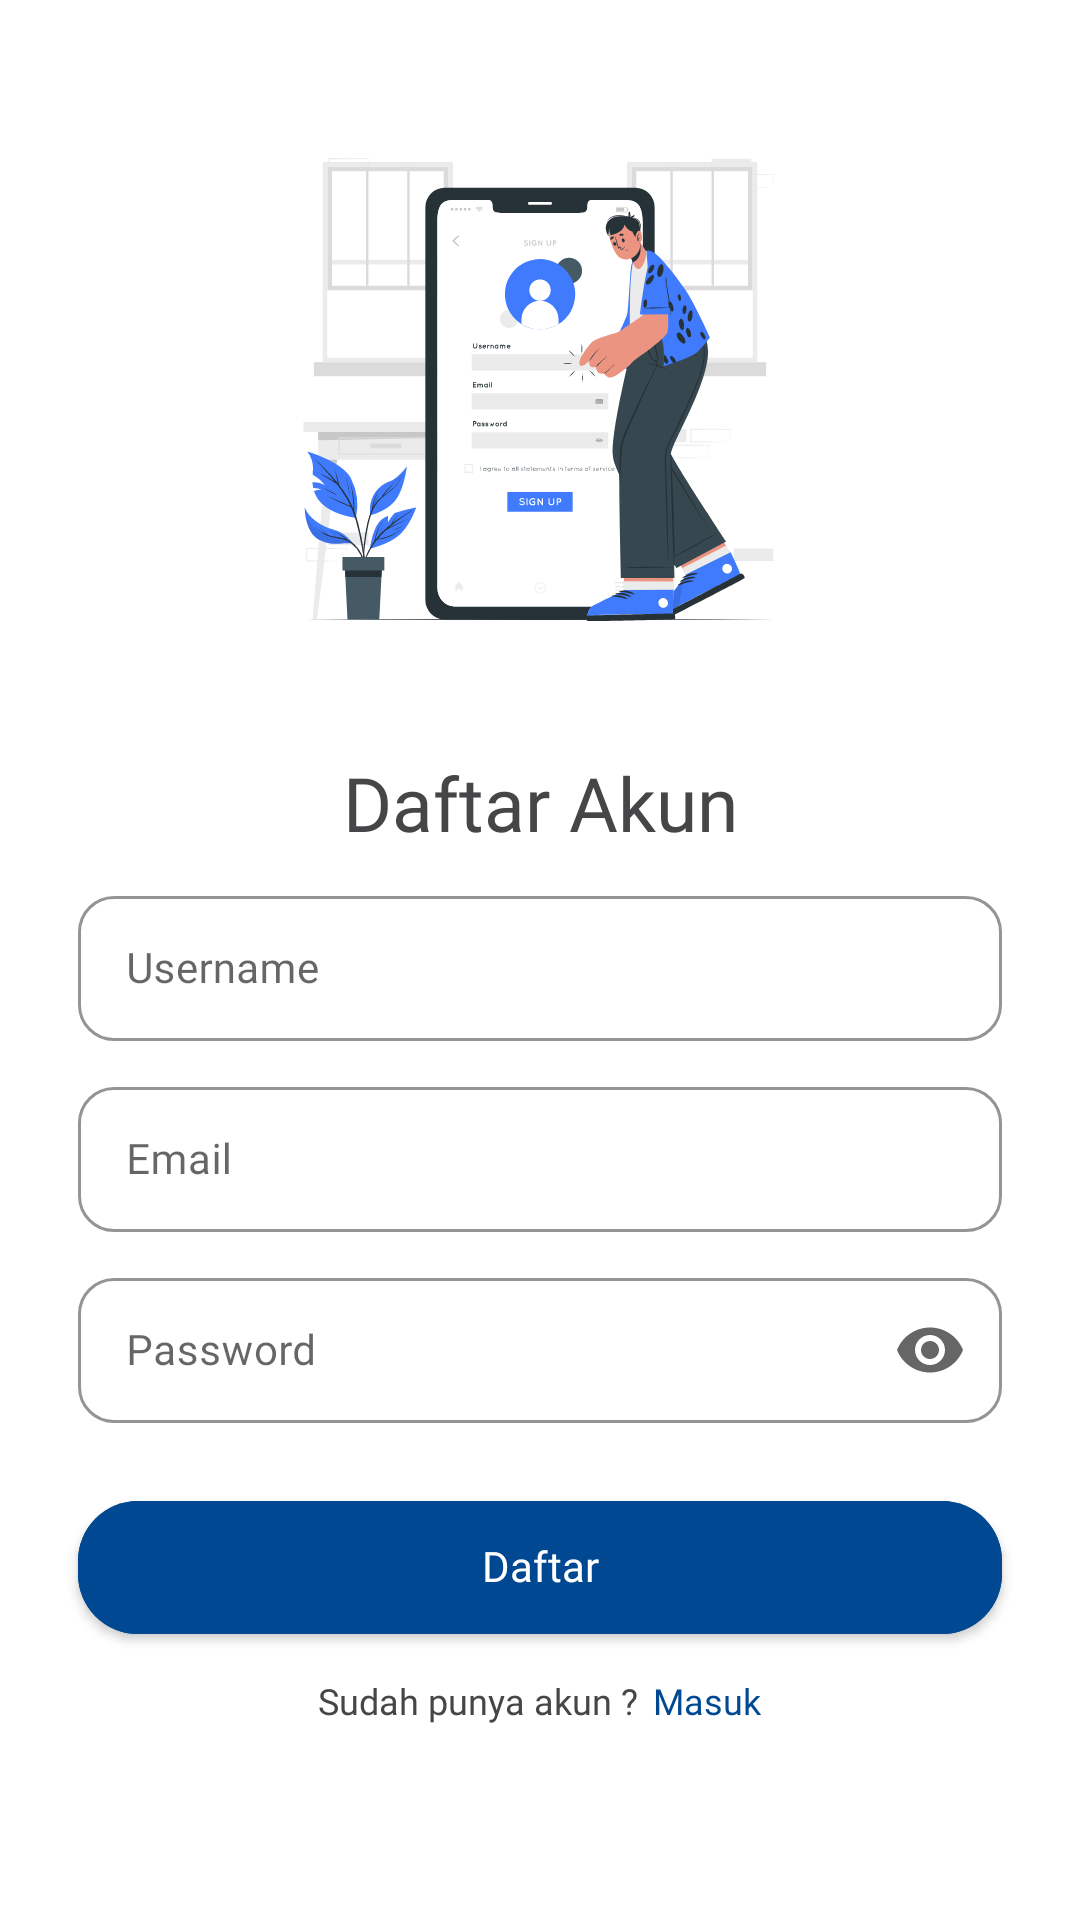

The Android layout XML behind this screen, and the referenced resources:
<!-- AndroidManifest.xml: application theme Theme.Fiazenify -->
<!-- res/layout/fragment_register.xml -->
<?xml version="1.0" encoding="utf-8"?>
<androidx.constraintlayout.widget.ConstraintLayout xmlns:android="http://schemas.android.com/apk/res/android"
    xmlns:app="http://schemas.android.com/apk/res-auto"
    xmlns:tools="http://schemas.android.com/tools"
    android:layout_width="match_parent"
    android:layout_height="match_parent"
    android:padding="16dp"
    tools:context=".ui.main.profile.ProfileFragment">


    <com.google.android.material.imageview.ShapeableImageView
        android:id="@+id/img_register"
        android:layout_width="0dp"
        android:layout_height="0dp"
        android:layout_margin="20dp"
        android:src="@drawable/register_pict"
        app:layout_constraintBottom_toTopOf="@id/tv_register_title"
        app:layout_constraintEnd_toEndOf="parent"
        app:layout_constraintStart_toStartOf="parent"
        app:layout_constraintTop_toTopOf="parent" />

    <com.google.android.material.textview.MaterialTextView
        android:id="@+id/tv_register_title"
        style="@style/Text.Primary.Bold"
        android:layout_width="0dp"
        android:layout_height="wrap_content"
        android:layout_marginVertical="10dp"
        android:text="Daftar Akun"
        android:textAlignment="center"
        android:textSize="25sp"
        app:layout_constraintBottom_toTopOf="@id/etl_username"
        app:layout_constraintEnd_toEndOf="parent"
        app:layout_constraintStart_toStartOf="parent"
        app:layout_constraintTop_toBottomOf="@id/img_register" />

    <com.google.android.material.textfield.TextInputLayout
        android:id="@+id/etl_username"
        style="@style/Widget.MaterialComponents.TextInputLayout.OutlinedBox"
        android:layout_width="0dp"
        android:layout_height="wrap_content"
        android:layout_marginHorizontal="10dp"
        android:hint="Username"
        app:boxCornerRadiusBottomEnd="12dp"
        app:boxCornerRadiusBottomStart="12dp"
        app:boxCornerRadiusTopEnd="12dp"
        app:boxCornerRadiusTopStart="12dp"
        app:boxStrokeColor="@color/blue_dark"
        app:boxStrokeWidthFocused="1dp"
        app:helperTextTextColor="@color/red"
        app:layout_constraintBottom_toBottomOf="parent"
        app:layout_constraintEnd_toEndOf="parent"
        app:layout_constraintStart_toStartOf="parent"
        app:layout_constraintTop_toTopOf="parent">

        <com.google.android.material.textfield.TextInputEditText
            android:id="@+id/et_username"
            style="@style/Text.Primary.14"
            android:layout_width="match_parent"
            android:layout_height="wrap_content"
            android:imeOptions="actionNext"
            android:inputType="text"
            android:maxLines="1"
            android:padding="16dp"
            android:textSize="14sp" />

    </com.google.android.material.textfield.TextInputLayout>


    <com.google.android.material.textfield.TextInputLayout
        android:id="@+id/etl_email"
        style="@style/Widget.MaterialComponents.TextInputLayout.OutlinedBox"
        android:layout_width="0dp"
        android:layout_height="wrap_content"
        android:layout_marginHorizontal="10dp"
        android:layout_marginTop="10dp"
        android:hint="Email"
        app:boxCornerRadiusBottomEnd="12dp"
        app:boxCornerRadiusBottomStart="12dp"
        app:boxCornerRadiusTopEnd="12dp"
        app:boxCornerRadiusTopStart="12dp"
        app:boxStrokeColor="@color/blue_dark"
        app:boxStrokeWidthFocused="1dp"
        app:helperTextTextColor="@color/red"
        app:layout_constraintEnd_toEndOf="parent"
        app:layout_constraintStart_toStartOf="parent"
        app:layout_constraintTop_toBottomOf="@id/etl_username">

        <com.google.android.material.textfield.TextInputEditText
            android:id="@+id/et_email"
            style="@style/Text.Primary.14"
            android:layout_width="match_parent"
            android:layout_height="wrap_content"
            android:imeOptions="actionNext"
            android:inputType="textEmailAddress"
            android:maxLines="1"
            android:padding="16dp"
            android:textSize="14sp" />

    </com.google.android.material.textfield.TextInputLayout>

    <com.google.android.material.textfield.TextInputLayout
        android:id="@+id/etl_password"
        style="@style/Widget.MaterialComponents.TextInputLayout.OutlinedBox"
        android:layout_width="0dp"
        android:layout_height="wrap_content"
        android:layout_marginHorizontal="10dp"
        android:layout_marginTop="10dp"
        android:hint="Password"
        app:boxCornerRadiusBottomEnd="12dp"
        app:boxCornerRadiusBottomStart="12dp"
        app:boxCornerRadiusTopEnd="12dp"
        app:boxCornerRadiusTopStart="12dp"
        app:boxStrokeColor="@color/blue_dark"
        app:boxStrokeWidthFocused="1dp"
        app:endIconMode="password_toggle"
        app:helperTextTextColor="@color/red"
        app:layout_constraintEnd_toEndOf="parent"
        app:layout_constraintStart_toStartOf="parent"
        app:layout_constraintTop_toBottomOf="@id/etl_email">

        <com.google.android.material.textfield.TextInputEditText
            android:id="@+id/et_password"
            style="@style/Text.Primary.14"
            android:layout_width="match_parent"
            android:layout_height="wrap_content"
            android:imeOptions="actionNext"
            android:inputType="textPassword"
            android:maxLines="1"
            android:padding="16dp" />

    </com.google.android.material.textfield.TextInputLayout>

    <com.google.android.material.textview.MaterialTextView
        android:id="@+id/tv_alert"
        style="@style/Text.Primary.Bold.12"
        android:layout_width="0dp"
        android:layout_height="wrap_content"
        android:layout_margin="10dp"
        android:textAlignment="center"
        android:textColor="@color/red"
        android:visibility="gone"
        app:layout_constraintBottom_toTopOf="@id/btn_register"
        app:layout_constraintEnd_toEndOf="parent"
        app:layout_constraintStart_toStartOf="parent"
        app:layout_constraintTop_toBottomOf="@id/etl_password"
        tools:text="Email atau password salah" />

    <com.google.android.material.button.MaterialButton
        android:id="@+id/btn_register"
        style="@style/Text.White.Bold.14"
        android:layout_width="0dp"
        android:layout_height="wrap_content"
        android:layout_marginHorizontal="10dp"
        android:layout_marginTop="20dp"
        android:layout_marginBottom="24dp"
        android:backgroundTint="@color/blue_dark"
        android:padding="14dp"
        android:text="Daftar"
        android:textAllCaps="false"
        android:textAppearance="@style/TextAppearance.AppCompat.Button"
        android:visibility="visible"
        app:cornerRadius="20dp"
        app:layout_constraintEnd_toEndOf="parent"
        app:layout_constraintStart_toStartOf="parent"
        app:layout_constraintTop_toBottomOf="@id/tv_alert" />

    <LinearLayout
        android:layout_width="0dp"
        android:layout_height="wrap_content"
        android:layout_marginTop="10dp"
        android:gravity="center"
        android:orientation="horizontal"
        app:layout_constraintEnd_toEndOf="parent"
        app:layout_constraintStart_toStartOf="parent"
        app:layout_constraintTop_toBottomOf="@id/btn_register">

        <com.google.android.material.textview.MaterialTextView
            android:id="@+id/tv_message"
            style="@style/Text.Primary.Bold.12"
            android:layout_width="wrap_content"
            android:layout_height="wrap_content"
            android:layout_marginEnd="5dp"
            android:text="Sudah punya akun ?" />

        <com.google.android.material.textview.MaterialTextView
            android:id="@+id/tv_toLogin"
            style="@style/Text.Primary.Bold.12"
            android:layout_width="wrap_content"
            android:layout_height="wrap_content"
            android:text="Masuk"
            android:textColor="@color/blue_dark"
            app:layout_constraintEnd_toEndOf="parent"
            app:layout_constraintStart_toEndOf="@id/tv_message"
            app:layout_constraintTop_toBottomOf="@id/btn_login" />
    </LinearLayout>


    
    
    
    
    
    
    
    
    

    
    
    
    
    
    
    
    
    
    

    
    
    
    
    
    
    
    
    
    

    
    
    
    
    
    
    
    
    

    
    
    
    
    
    
    
    
    
    
    
    

</androidx.constraintlayout.widget.ConstraintLayout>
<!-- resources referenced by this layout -->
<resources>
  <color name="blue_dark">#004891</color>
  <color name="red">#e75757</color>
  <color name="teal_700">#FF018786</color>
  <!-- drawable register_pict: vector/xml drawable (drawable, 71986 chars, omitted) -->
  <style name="Text.Primary.14" parent="Text.Primary">
          <item name="android:textSize">14sp</item>
      </style>
  <style name="Text.Primary.Bold" parent="Text.Primary">
          <item name="android:fontFamily">@font/poppins_semibold</item>
      </style>
  <style name="Text.Primary.Bold.12" parent="Text.Primary.Bold">
          <item name="android:textSize">12sp</item>
      </style>
  <style name="Text.White.Bold.14" parent="Text.White.Bold">
          <item name="android:textSize">14sp</item>
      </style>
  <style name="Theme.Fiazenify" parent="Theme.MaterialComponents.DayNight.NoActionBar">
          
          <item name="colorPrimary">@color/blue_dark</item>
          <item name="colorPrimaryVariant">@color/blue_dark</item>
          <item name="colorOnPrimary">@color/white</item>
          
          <item name="colorSecondary">@color/blue_dark</item>
          <item name="colorSecondaryVariant">@color/blue_dark</item>
          <item name="colorOnSecondary">@color/white</item>
          
          <item name="android:statusBarColor">?attr/colorPrimaryVariant</item>
          
          
      </style>
  <style name="Text.Primary" parent="Text">
          <item name="android:textColor">@color/colorTextPrimary</item>
      </style>
  <style name="Text.White.Bold" parent="Text.White">
          <item name="android:fontFamily">@font/poppins_semibold</item>
      </style>
  <color name="white">#FFFFFFFF</color>
  <style name="Text" parent="">
          <item name="android:fontFamily">@font/poppins</item>
          <item name="android:includeFontPadding">false</item>
      </style>
  <color name="colorTextPrimary">#464649</color>
  <style name="Text.White" parent="Text">
          <item name="android:textColor">@color/white</item>
      </style>
</resources>
